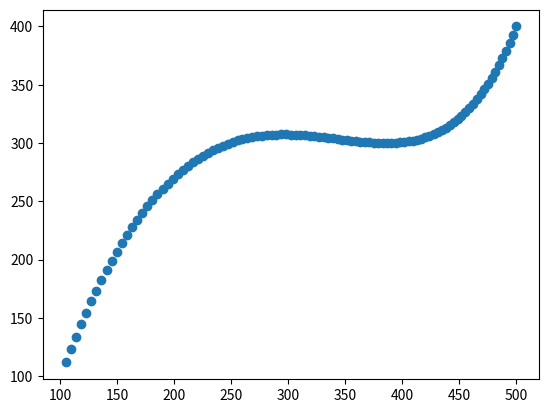

The script that saved this image:
#!/usr/bin/python3

import numpy as np
from matplotlib import pyplot as plt

def bezier_curve(points, n, t):  
  if (n == 1):
    return (points[0])
  else:
    return (((1 - t) * bezier_curve(points[1:], n-1, t)[0]
            + t * bezier_curve(points[:-1], n-1, t)[0]),
            ((1 - t) * bezier_curve(points[1:], n-1, t)[1]
            + t * bezier_curve(points[:-1], n-1, t)[1]))

def bezier_call():
  p = [(100, 100), (250, 500), (400, 150), (500,400)]
  n = 4
  t = 0
  pfs = []
  while (t <= 1):
    pfs.append(bezier_curve(p, n, t))
    t += 0.01
  return pfs

data = np.array(bezier_call())
x,y = data.T
plt.scatter(x,y)
plt.show()
